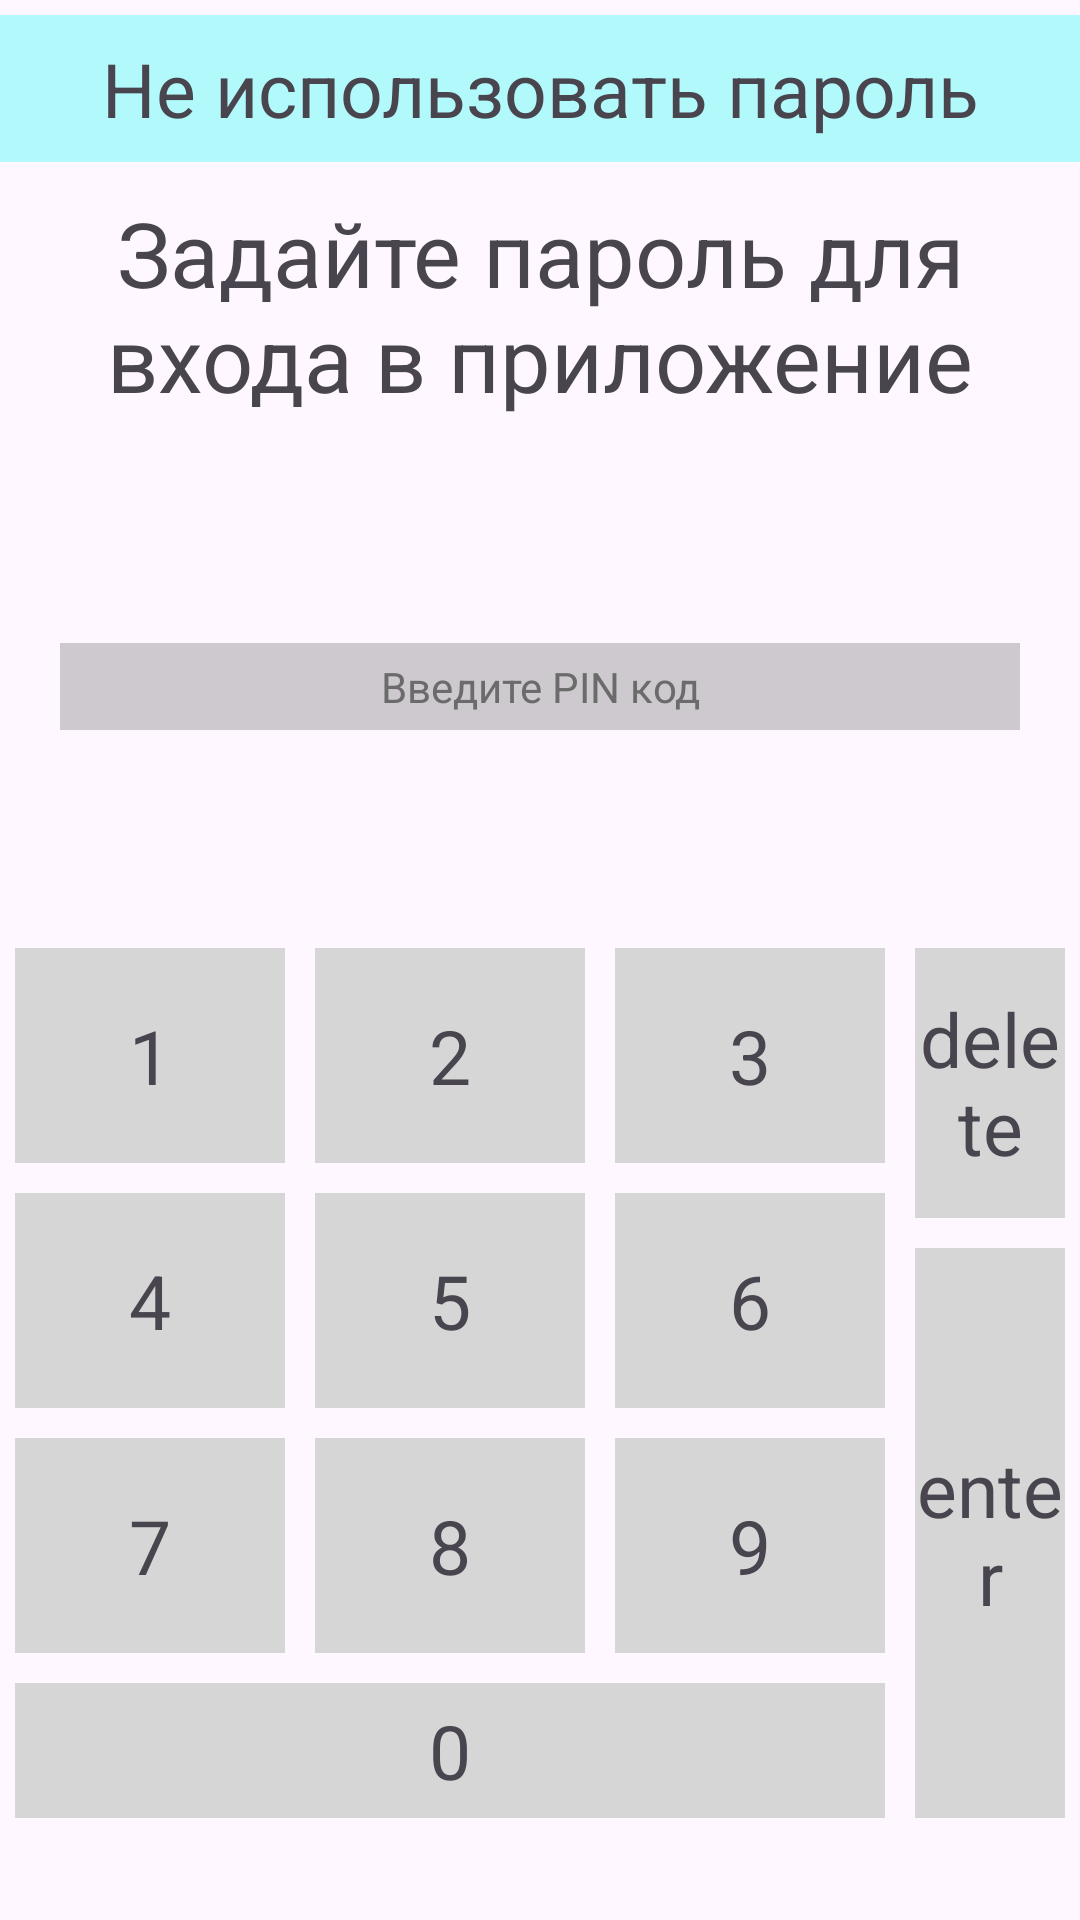

Layout XML and referenced resources for this Android screen:
<!-- AndroidManifest.xml: application theme Theme.Notes -->
<!-- res/layout/activity_password_set.xml -->
<?xml version="1.0" encoding="utf-8"?>
<LinearLayout xmlns:android="http://schemas.android.com/apk/res/android"
    xmlns:app="http://schemas.android.com/apk/res-auto"
    xmlns:tools="http://schemas.android.com/tools"
    android:layout_width="match_parent"
    android:orientation="vertical"
    android:layout_height="match_parent"
    tools:context=".Password_Set">
    <TextView
        android:id="@+id/non_pass"
        android:layout_width="match_parent"
        android:layout_height="49dp"
        android:layout_marginVertical="5dp"
        android:background="#4D00FAF2"
        android:gravity="center"
        android:text="Не использовать пароль"
        android:textSize="25sp"></TextView>
    <TextView
        android:layout_width="match_parent"
        android:padding="5dp"
        android:layout_gravity="center"
        android:gravity="center"
        android:textSize="30dp"
        android:layout_marginHorizontal="20dp"
        android:layout_height="wrap_content"
        android:text="Задайте пароль для входа в приложение"/>
    <TextView
        android:id="@+id/text_input_password_set"
        android:layout_width="match_parent"
        android:padding="5dp"
        android:layout_gravity="center"
        android:gravity="center"
        android:layout_marginTop="70dp"
        android:layout_marginHorizontal="20dp"
        android:background="@color/silver"
        android:layout_height="wrap_content"
        android:textColor="@color/silverText"
        android:text="@string/pin"/>
    <TextView
        android:padding="10dp"
        android:gravity="center"
        android:id="@+id/is_password_correct_view_set"
        android:layout_width="match_parent"
        android:layout_height="wrap_content"
        android:textColor="#FF0000">
    </TextView>
    <LinearLayout
        android:layout_width="match_parent"
        android:layout_weight="1"
        android:layout_height="wrap_content">

    </LinearLayout>

    <LinearLayout
        android:layout_width="match_parent"
        android:layout_height="wrap_content"
        android:orientation="horizontal"
        android:layout_weight="1">
        <LinearLayout
            android:layout_width="300dp"
            android:layout_height="300dp"
            android:orientation="vertical">
            <LinearLayout
                android:layout_width="match_parent"
                android:orientation="horizontal"
                android:layout_weight="1"
                android:layout_height="wrap_content">
                <TextView
                    android:id="@+id/k1_set"
                    android:layout_width="wrap_content"
                    android:layout_weight="1"
                    android:textSize="25sp"
                    android:gravity="center"
                    android:text="1"
                    android:background="@color/seri"
                    android:layout_margin="5dp"
                    android:layout_height="match_parent"></TextView>
                <TextView
                    android:id="@+id/k2_set"
                    android:layout_width="wrap_content"
                    android:layout_weight="1"
                    android:gravity="center"
                    android:textSize="25sp"
                    android:text="2"
                    android:background="@color/seri"
                    android:layout_margin="5dp"
                    android:layout_height="match_parent"></TextView>
                <TextView
                    android:id="@+id/k3_set"
                    android:layout_width="wrap_content"
                    android:layout_weight="1"
                    android:gravity="center"
                    android:textSize="25sp"
                    android:text="3"
                    android:background="@color/seri"
                    android:layout_margin="5dp"
                    android:layout_height="match_parent"></TextView>
            </LinearLayout>
            <LinearLayout
                android:layout_width="match_parent"
                android:orientation="horizontal"
                android:layout_weight="1"
                android:layout_height="wrap_content">
                <TextView
                    android:id="@+id/k4_set"
                    android:layout_width="wrap_content"
                    android:layout_weight="1"
                    android:textSize="25sp"
                    android:gravity="center"
                    android:text="4"
                    android:background="@color/seri"
                    android:layout_margin="5dp"
                    android:layout_height="match_parent"></TextView>
                <TextView
                    android:id="@+id/k5_set"
                    android:layout_width="wrap_content"
                    android:layout_weight="1"
                    android:gravity="center"
                    android:textSize="25sp"
                    android:text="5"
                    android:background="@color/seri"
                    android:layout_margin="5dp"
                    android:layout_height="match_parent"></TextView>
                <TextView
                    android:id="@+id/k6_set"
                    android:layout_width="wrap_content"
                    android:layout_weight="1"
                    android:gravity="center"
                    android:textSize="25sp"
                    android:text="6"
                    android:background="@color/seri"
                    android:layout_margin="5dp"
                    android:layout_height="match_parent"></TextView>
            </LinearLayout>
            <LinearLayout
                android:layout_width="match_parent"
                android:orientation="horizontal"
                android:layout_weight="1"
                android:layout_height="wrap_content">
                <TextView
                    android:id="@+id/k7_set"
                    android:layout_width="wrap_content"
                    android:layout_weight="1"
                    android:textSize="25sp"
                    android:gravity="center"
                    android:text="7"
                    android:background="@color/seri"
                    android:layout_margin="5dp"
                    android:layout_height="match_parent"></TextView>
                <TextView
                    android:id="@+id/k8_set"
                    android:layout_width="wrap_content"
                    android:layout_weight="1"
                    android:gravity="center"
                    android:textSize="25sp"
                    android:text="8"
                    android:background="@color/seri"
                    android:layout_margin="5dp"
                    android:layout_height="match_parent"></TextView>
                <TextView
                    android:id="@+id/k9_set"
                    android:layout_width="wrap_content"
                    android:layout_weight="1"
                    android:gravity="center"
                    android:textSize="25sp"
                    android:text="9"
                    android:background="@color/seri"
                    android:layout_margin="5dp"
                    android:layout_height="match_parent"></TextView>
            </LinearLayout>
            <LinearLayout
                android:layout_width="300dp"
                android:orientation="vertical"
                android:layout_height="wrap_content">
                <TextView
                    android:id="@+id/k0_set"
                    android:layout_width="match_parent"
                    android:layout_height="45dp"
                    android:layout_marginVertical="5dp"
                    android:layout_marginHorizontal="5dp"
                    android:layout_weight="2"
                    android:background="@color/seri"
                    android:gravity="center"
                    android:text="0"
                    android:textSize="25sp"></TextView>
            </LinearLayout>

        </LinearLayout>

        <LinearLayout
            android:layout_width="match_parent"
            android:orientation="vertical"
            android:layout_height="300dp">
            <TextView
                android:id="@+id/k_delete_set"
                android:layout_width="match_parent"
                android:layout_weight="2"
                android:textSize="25sp"
                android:gravity="center"
                android:text="delete"
                android:background="@color/seri"
                android:layout_margin="5dp"
                android:layout_height="match_parent"></TextView>
            <TextView
                android:id="@+id/k_enter_set"
                android:layout_width="match_parent"
                android:layout_weight="1"
                android:textSize="25sp"
                android:gravity="center"
                android:text="enter"
                android:background="@color/seri"
                android:layout_margin="5dp"
                android:layout_height="match_parent"></TextView>

        </LinearLayout>
    </LinearLayout>

</LinearLayout>
<!-- resources referenced by this layout -->
<resources>
  <color name="seri">#D6D6D6</color>
  <color name="silver">#4D5C5C5C</color>
  <color name="silverText">#6B6B6B</color>
  <string name="pin">Введите PIN код</string>
  <style name="Theme.Notes" parent="Base.Theme.Notes" />
  <style name="Base.Theme.Notes" parent="Theme.Material3.DayNight.NoActionBar">
          <item name="colorPrimary">@color/orange</item>
      </style>
  <color name="orange">#DC4600</color>
</resources>
